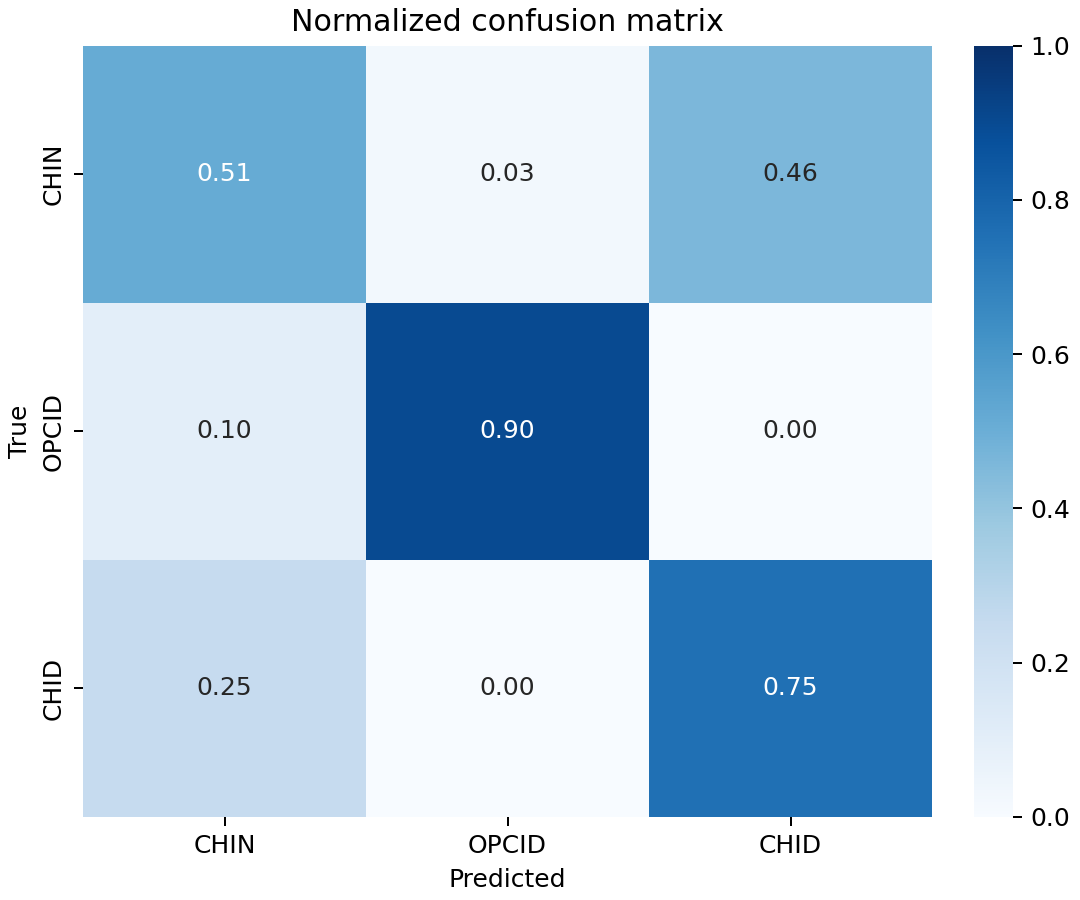

The table this chart was drawn from, first rows:
True, CHIN, OPCID, CHID
CHIN, 0.5135, 0.02703, 0.4595
OPCID, 0.1, 0.9, 0.0
CHID, 0.25, 0.0, 0.75
